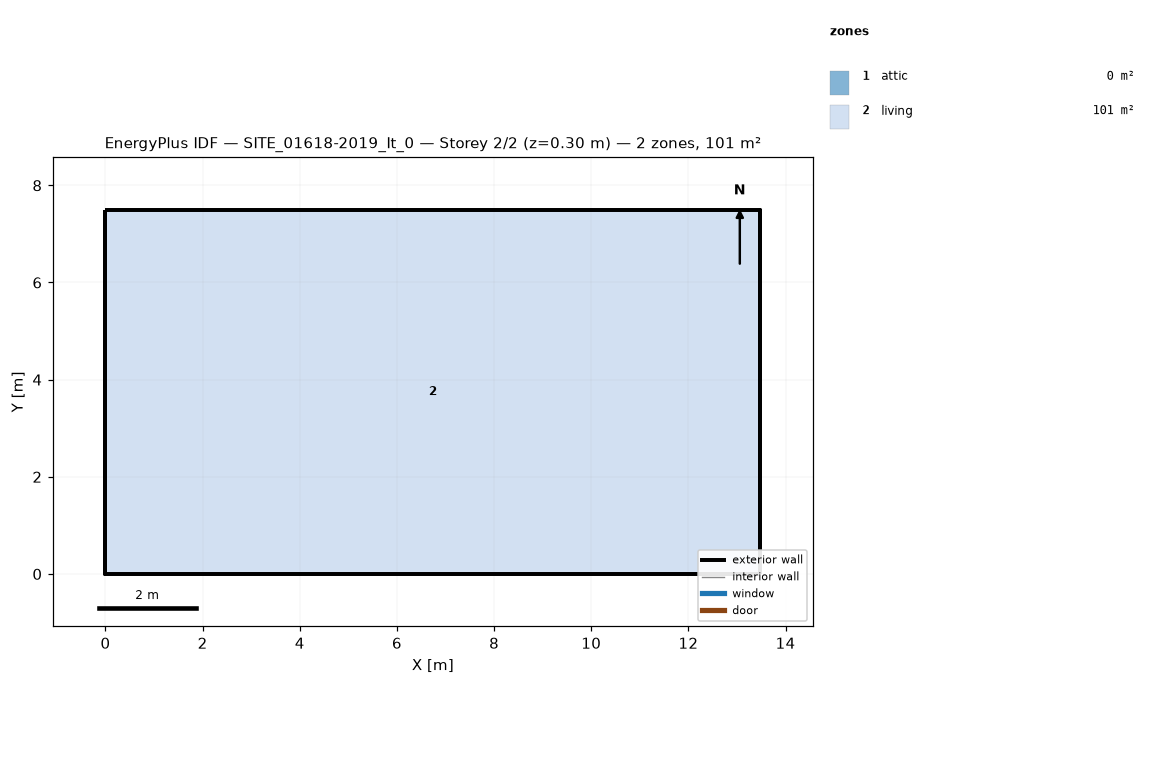
=== STOREY PLAN SPEC (per zone: floor XY polygon, exterior-wall plan segments, windows/doors) ===
zone 1: attic  (0.0 m²)
  exterior wall: (13.48, 0.00) – (13.48, 7.50) – (13.48, 3.75)  [11.2 m]
  exterior wall: (0.00, 7.50) – (0.00, 0.00) – (0.00, 3.75)  [11.2 m]
zone 2: living  (101.1 m²)
  floor: (0.00, 0.00) (0.00, 7.50) (13.48, 7.50) (13.48, 0.00)
  exterior wall: (0.00, 0.00) – (13.48, 0.00)  [13.5 m]
  exterior wall: (13.48, 0.00) – (13.48, 7.50)  [7.5 m]
  exterior wall: (13.48, 7.50) – (0.00, 7.50)  [13.5 m]
  exterior wall: (0.00, 7.50) – (0.00, 0.00)  [7.5 m]

=== DERIVED (storey summary) ===
Building: SITE_01618-2019_It_0
Storey: 2 of 2  (floor level z = 0.30 m)
Storey gross floor area: 101.1 m²
Zones on this storey: 2
  - attic: floor 0.0 m²; exterior wall 22.5 m (9.4 m²); WWR 0.0%
  - living: floor 101.1 m²; exterior wall 42.0 m (234.5 m²); WWR 0.0%
Zone adjacency: (none detected)